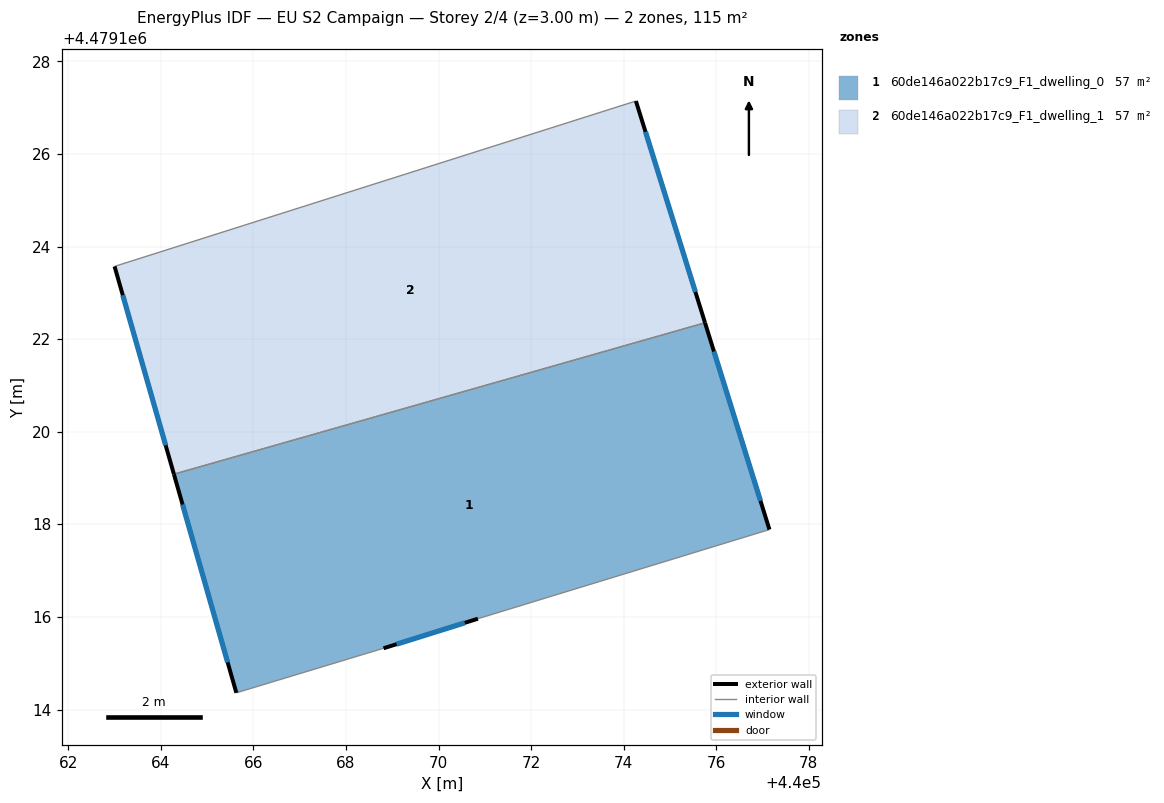
=== STOREY PLAN SPEC (per zone: floor XY polygon, exterior-wall plan segments, windows/doors) ===
zone 1: 60de146a022b17c9_F1_dwelling_0  (57.5 m²)
  floor: (440077.15, 4479117.89) (440075.76, 4479122.36) (440064.28, 4479119.08) (440065.63, 4479114.36) (440068.81, 4479115.32) (440070.85, 4479115.96)
  exterior wall: (440075.76, 4479122.36) – (440077.15, 4479117.89)  [4.7 m]
    window: (440075.95, 4479121.74) – (440076.96, 4479118.51)  [7.3 m²]
  exterior wall: (440070.85, 4479115.96) – (440068.81, 4479115.32)  [2.1 m]
    window: (440070.57, 4479115.87) – (440069.09, 4479115.41)  [3.3 m²]
  exterior wall: (440065.63, 4479114.36) – (440064.28, 4479119.08)  [4.9 m]
    window: (440065.44, 4479115.02) – (440064.47, 4479118.43)  [7.7 m²]
  interior walls: 3
zone 2: 60de146a022b17c9_F1_dwelling_1  (57.5 m²)
  floor: (440075.76, 4479122.36) (440074.26, 4479127.15) (440063.00, 4479123.57) (440064.28, 4479119.08)
  exterior wall: (440064.28, 4479119.08) – (440063.00, 4479123.57)  [4.7 m]
    window: (440064.11, 4479119.71) – (440063.18, 4479122.95)  [7.3 m²]
  exterior wall: (440074.26, 4479127.15) – (440075.76, 4479122.36)  [5.0 m]
    window: (440074.47, 4479126.48) – (440075.55, 4479123.02)  [7.9 m²]
  interior walls: 2

=== DERIVED (storey summary) ===
Building: EU S2 Campaign
Storey: 2 of 4  (floor level z = 3.00 m)
Storey gross floor area: 115.0 m²
Zones on this storey: 2
  - 60de146a022b17c9_F1_dwelling_0: floor 57.5 m²; exterior wall 11.7 m (35.2 m²); 3 window(s) 18.4 m²; WWR 52.2%
  - 60de146a022b17c9_F1_dwelling_1: floor 57.5 m²; exterior wall 9.7 m (29.1 m²); 2 window(s) 15.2 m²; WWR 52.2%
Zone adjacency (shared interzone walls):
  - 60de146a022b17c9_F1_dwelling_0 ↔ 60de146a022b17c9_F1_dwelling_1